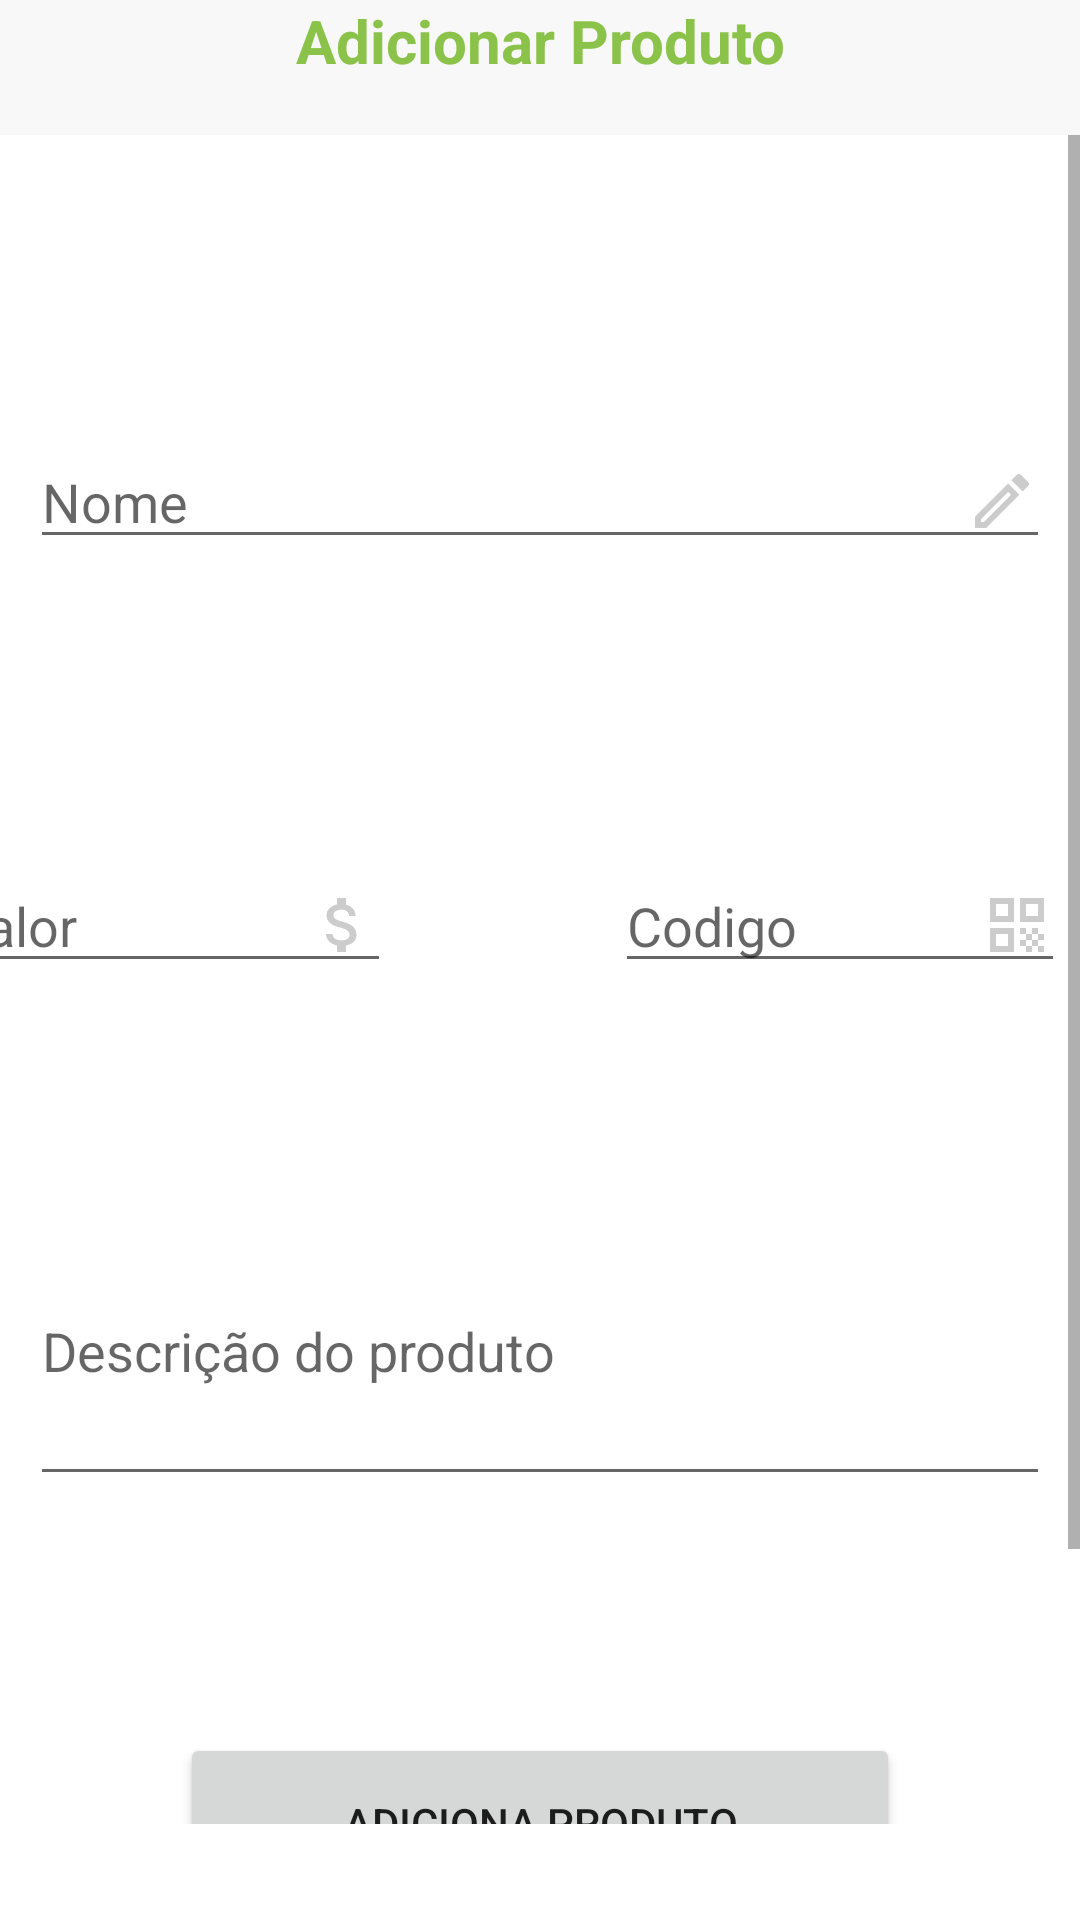

Reconstruct the res/layout file that produces this screen, plus the resources it refers to.
<!-- AndroidManifest.xml: application theme Theme.Smartcash -->
<!-- res/layout/activity_modal_produto.xml -->
<?xml version="1.0" encoding="utf-8"?>
<RelativeLayout xmlns:android="http://schemas.android.com/apk/res/android"
    xmlns:app="http://schemas.android.com/apk/res-auto"
    xmlns:tools="http://schemas.android.com/tools"
    android:layout_width="match_parent"
    android:layout_height="match_parent"
    android:background="@drawable/modal_screen"
    android:paddingBottom="32dp"
    tools:context=".ModalProdutoActivity">

    <RelativeLayout
        android:id="@+id/header"
        android:layout_width="match_parent"
        android:layout_height="wrap_content"
        android:gravity="center">

        <TextView
            android:id="@+id/txtProduto"
            android:layout_width="match_parent"
            android:layout_height="45dp"
            android:background="#F8F8F8"
            android:text="Adicionar Produto"
            android:textAlignment="center"
            android:textColor="#8BC34A"
            android:textSize="20sp"
            android:textStyle="bold"
            app:layout_constraintEnd_toEndOf="parent"
            app:layout_constraintStart_toStartOf="parent"
            app:layout_constraintTop_toTopOf="parent" />

    </RelativeLayout>

    <ScrollView
        android:layout_width="fill_parent"
        android:layout_height="fill_parent"
        android:layout_below="@id/header">

        <RelativeLayout
            android:layout_width="fill_parent"
            android:layout_height="wrap_content">

            <androidx.constraintlayout.widget.ConstraintLayout
                android:layout_width="match_parent"
                android:layout_height="match_parent"
                tools:context=".ModalProdutoActivity">

                <EditText
                    android:id="@+id/txtNome3"
                    android:layout_width="match_parent"
                    android:layout_height="wrap_content"
                    android:layout_marginStart="10dp"
                    android:layout_marginTop="100dp"
                    android:layout_marginEnd="10dp"
                    android:drawableEnd="@drawable/ic_create"
                    android:hint="Nome"
                    app:layout_constraintEnd_toEndOf="parent"
                    app:layout_constraintHorizontal_bias="1.0"
                    app:layout_constraintStart_toStartOf="parent"
                    app:layout_constraintTop_toTopOf="parent" />

                <EditText
                    android:id="@+id/editTxtValor3"
                    android:layout_width="150dp"
                    android:layout_height="wrap_content"
                    android:layout_marginTop="100dp"
                    android:layout_marginEnd="95dp"
                    android:drawableEnd="@drawable/ic_attach_money"
                    android:hint="Valor"
                    app:layout_constraintEnd_toStartOf="@+id/editTxtCodigo"
                    app:layout_constraintStart_toStartOf="parent"
                    app:layout_constraintTop_toBottomOf="@+id/txtNome3" />

                <EditText
                    android:id="@+id/editTxtCodigo"
                    android:layout_width="150dp"
                    android:layout_height="wrap_content"
                    android:layout_marginTop="100dp"
                    android:layout_marginEnd="5dp"
                    android:drawableEnd="@drawable/ic_code"
                    android:hint="Codigo"
                    app:layout_constraintEnd_toEndOf="parent"
                    app:layout_constraintTop_toBottomOf="@+id/txtNome3" />

                <Button
                    android:id="@+id/btnAdicionarConta3"
                    android:layout_width="240dp"
                    android:layout_height="60dp"
                    android:layout_marginStart="5dp"
                    android:layout_marginTop="79dp"
                    android:layout_marginEnd="5dp"
                    android:onClick="btnEnvioProduto"
                    android:text="Adiciona Produto"
                    app:layout_constraintEnd_toEndOf="parent"
                    app:layout_constraintStart_toStartOf="parent"
                    app:layout_constraintTop_toBottomOf="@+id/editTxtDescricao" />

                <Button
                    android:id="@+id/btnCancelar3"
                    android:layout_width="wrap_content"
                    android:layout_height="60dp"
                    android:layout_marginStart="15dp"
                    android:layout_marginTop="20dp"
                    android:layout_marginEnd="15dp"
                    android:backgroundTint="@color/white"
                    android:fadingEdge="horizontal"
                    android:onClick="btnSair"
                    android:requiresFadingEdge="vertical"
                    android:text="Cancelar"
                    android:textColor="#000000"
                    app:layout_constraintEnd_toEndOf="parent"
                    app:layout_constraintStart_toStartOf="parent"
                    app:layout_constraintTop_toBottomOf="@+id/btnAdicionarConta3" />

                <EditText
                    android:id="@+id/editTxtDescricao"
                    android:layout_width="0dp"
                    android:layout_height="100dp"
                    android:layout_marginStart="10dp"
                    android:layout_marginTop="71dp"
                    android:layout_marginEnd="10dp"
                    android:ems="10"
                    android:hint="Descrição do produto"
                    android:inputType="textPersonName"
                    app:layout_constraintEnd_toEndOf="parent"
                    app:layout_constraintStart_toStartOf="parent"
                    app:layout_constraintTop_toBottomOf="@+id/editTxtValor3" />

            </androidx.constraintlayout.widget.ConstraintLayout>

        </RelativeLayout>

    </ScrollView>

</RelativeLayout>

    
    

    
<!-- resources referenced by this layout -->
<resources>
  <!-- drawable ic_attach_money (drawable-anydpi) -->
  <vector xmlns:android="http://schemas.android.com/apk/res/android"
      android:width="24dp"
      android:height="24dp"
      android:viewportWidth="24"
      android:viewportHeight="24"
      android:tint="#BFBFBF"
      android:alpha="0.8">
    <path
        android:fillColor="@android:color/white"
        android:pathData="M11.8,10.9c-2.27,-0.59 -3,-1.2 -3,-2.15 0,-1.09 1.01,-1.85 2.7,-1.85 1.78,0 2.44,0.85 2.5,2.1h2.21c-0.07,-1.72 -1.12,-3.3 -3.21,-3.81V3h-3v2.16c-1.94,0.42 -3.5,1.68 -3.5,3.61 0,2.31 1.91,3.46 4.7,4.13 2.5,0.6 3,1.48 3,2.41 0,0.69 -0.49,1.79 -2.7,1.79 -2.06,0 -2.87,-0.92 -2.98,-2.1h-2.2c0.12,2.19 1.76,3.42 3.68,3.83V21h3v-2.15c1.95,-0.37 3.5,-1.5 3.5,-3.55 0,-2.84 -2.43,-3.81 -4.7,-4.4z"/>
  </vector>
  <!-- drawable ic_code (drawable-anydpi) -->
  <vector xmlns:android="http://schemas.android.com/apk/res/android"
      android:width="24dp"
      android:height="24dp"
      android:viewportWidth="24"
      android:viewportHeight="24"
      android:tint="#BFBFBF"
      android:alpha="0.8">
    <path
        android:fillColor="@android:color/white"
        android:pathData="M3,11h8V3H3V11zM5,5h4v4H5V5z"/>
    <path
        android:fillColor="@android:color/white"
        android:pathData="M3,21h8v-8H3V21zM5,15h4v4H5V15z"/>
    <path
        android:fillColor="@android:color/white"
        android:pathData="M13,3v8h8V3H13zM19,9h-4V5h4V9z"/>
    <path
        android:fillColor="@android:color/white"
        android:pathData="M19,19h2v2h-2z"/>
    <path
        android:fillColor="@android:color/white"
        android:pathData="M13,13h2v2h-2z"/>
    <path
        android:fillColor="@android:color/white"
        android:pathData="M15,15h2v2h-2z"/>
    <path
        android:fillColor="@android:color/white"
        android:pathData="M13,17h2v2h-2z"/>
    <path
        android:fillColor="@android:color/white"
        android:pathData="M15,19h2v2h-2z"/>
    <path
        android:fillColor="@android:color/white"
        android:pathData="M17,17h2v2h-2z"/>
    <path
        android:fillColor="@android:color/white"
        android:pathData="M17,13h2v2h-2z"/>
    <path
        android:fillColor="@android:color/white"
        android:pathData="M19,15h2v2h-2z"/>
  </vector>
  <!-- drawable ic_create (drawable-anydpi) -->
  <vector xmlns:android="http://schemas.android.com/apk/res/android"
      android:width="24dp"
      android:height="24dp"
      android:viewportWidth="24"
      android:viewportHeight="24"
      android:tint="#BFBFBF"
      android:alpha="0.8">
    <path
        android:fillColor="@android:color/white"
        android:pathData="M3,17.25V21h3.75L17.81,9.94l-3.75,-3.75L3,17.25zM5.92,19H5v-0.92l9.06,-9.06 0.92,0.92L5.92,19zM20.71,5.63l-2.34,-2.34c-0.2,-0.2 -0.45,-0.29 -0.71,-0.29s-0.51,0.1 -0.7,0.29l-1.83,1.83 3.75,3.75 1.83,-1.83c0.39,-0.39 0.39,-1.02 0,-1.41z"/>
  </vector>
  <!-- drawable modal_screen (drawable) -->
  <?xml version="1.0" encoding="utf-8"?>
  <shape xmlns:android="http://schemas.android.com/apk/res/android" android:shape="rectangle">
  
      <corners android:topLeftRadius="10dp"
          android:topRightRadius="10dp"/>
  
      <gradient
          android:startColor="@color/white"
          android:endColor="@color/white"/>
  
  </shape>
  <style name="Theme.Smartcash" parent="Theme.MaterialComponents.DayNight.NoActionBar">
          
          <item name="colorPrimary">#FFC107</item>
          <item name="colorPrimaryVariant">#F8F8F8</item>
          <item name="colorOnPrimary">@color/white</item>
          
          <item name="colorSecondary">#888585</item>
          <item name="colorSecondaryVariant">@color/teal_700</item>
          <item name="colorOnSecondary">@color/black</item>
          <item name="colorAccent">#E4E4EA</item>
          
          <item name="android:statusBarColor" tools:targetApi="l">?attr/colorPrimaryVariant</item>
          
      </style>
  <!-- not gathered from this repository: default colours our renderer supplied (Android Studio template values) -->
  <color name="teal_700">#FF018786</color>
  <color name="black">#FF000000</color>
  <color name="white">#FFFFFFFF</color>
</resources>
